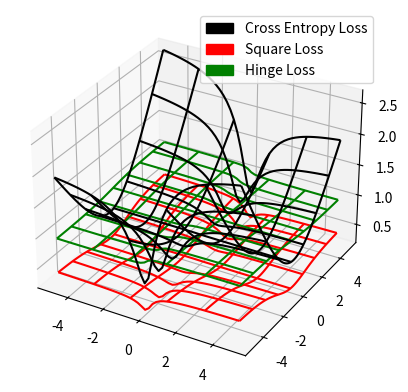

This figure's Python source:
import numpy as np
from mpl_toolkits.mplot3d import axes3d
import matplotlib.pyplot as plt
import matplotlib.patches as mpatches


def get_data(samples):
    np.random.seed(3)
    inputs = np.random.randn(1, samples)
    labels = 1 * (np.random.rand(1, samples) > .5)
    return inputs, labels


def nn_model(w1, w2, inputs):
    z1 = w1 * inputs
    a1 = np.tanh(z1)
    z2 = w2 * a1
    scores = np.divide(1, 1 + np.exp(-z2))
    return scores


def square_loss(w1, w2):
    inputs, labels = get_data(100)
    scores = nn_model(w1, w2, inputs)
    loss = np.sum(np.square(labels - scores)) / 100
    return loss


def cross_entropy(w1, w2):
    inputs, labels = get_data(100)
    scores = nn_model(w1, w2, inputs)
    loss = np.sum(-np.multiply(labels, np.log(scores)) - np.multiply(1 - labels, np.log(1 - scores))) / 100
    return loss


def hinge_loss(w1, w2):
    inputs, labels = get_data(100)
    scores = nn_model(w1, w2, inputs)
    loss = 1 - np.multiply(2*labels-1, scores)
    loss[loss < 0] = 0
    return np.sum(loss) / 100


n = 50
m = 80
w1_list = np.linspace(-5, 5, n)
w2_list = np.linspace(-5, 5, m)

w1_grid, w2_grid = np.meshgrid(w1_list, w2_list)

ce_grid = np.zeros(w1_grid.shape)
sq_grid = np.zeros(w1_grid.shape)
hg_grid = np.zeros(w1_grid.shape)

for i in range(m):
    for j in range(len(w1_grid[i])):
        ce_grid[i][j] = cross_entropy(w1_grid[i][j], w2_grid[i][j])
        sq_grid[i][j] = square_loss(w1_grid[i][j], w2_grid[i][j])
        hg_grid[i][j] = hinge_loss(w1_grid[i][j], w2_grid[i][j])

fig = plt.figure()
ax = fig.add_subplot(111, projection='3d')

# Plot a basic wireframe.
ax.plot_wireframe(w1_grid, w2_grid, ce_grid, rstride=10, cstride=10, colors='k')
ax.plot_wireframe(w1_grid, w2_grid, sq_grid, rstride=10, cstride=10, colors='r')
ax.plot_wireframe(w1_grid, w2_grid, hg_grid, rstride=10, cstride=10, colors='g')

cross_entropy_patch = mpatches.Patch(color='k', label='Cross Entropy Loss')
square_loss_patch = mpatches.Patch(color='r', label='Square Loss')
hinge_loss_patch = mpatches.Patch(color='g', label='Hinge Loss')

plt.legend(handles=[cross_entropy_patch, square_loss_patch, hinge_loss_patch])

plt.show()
